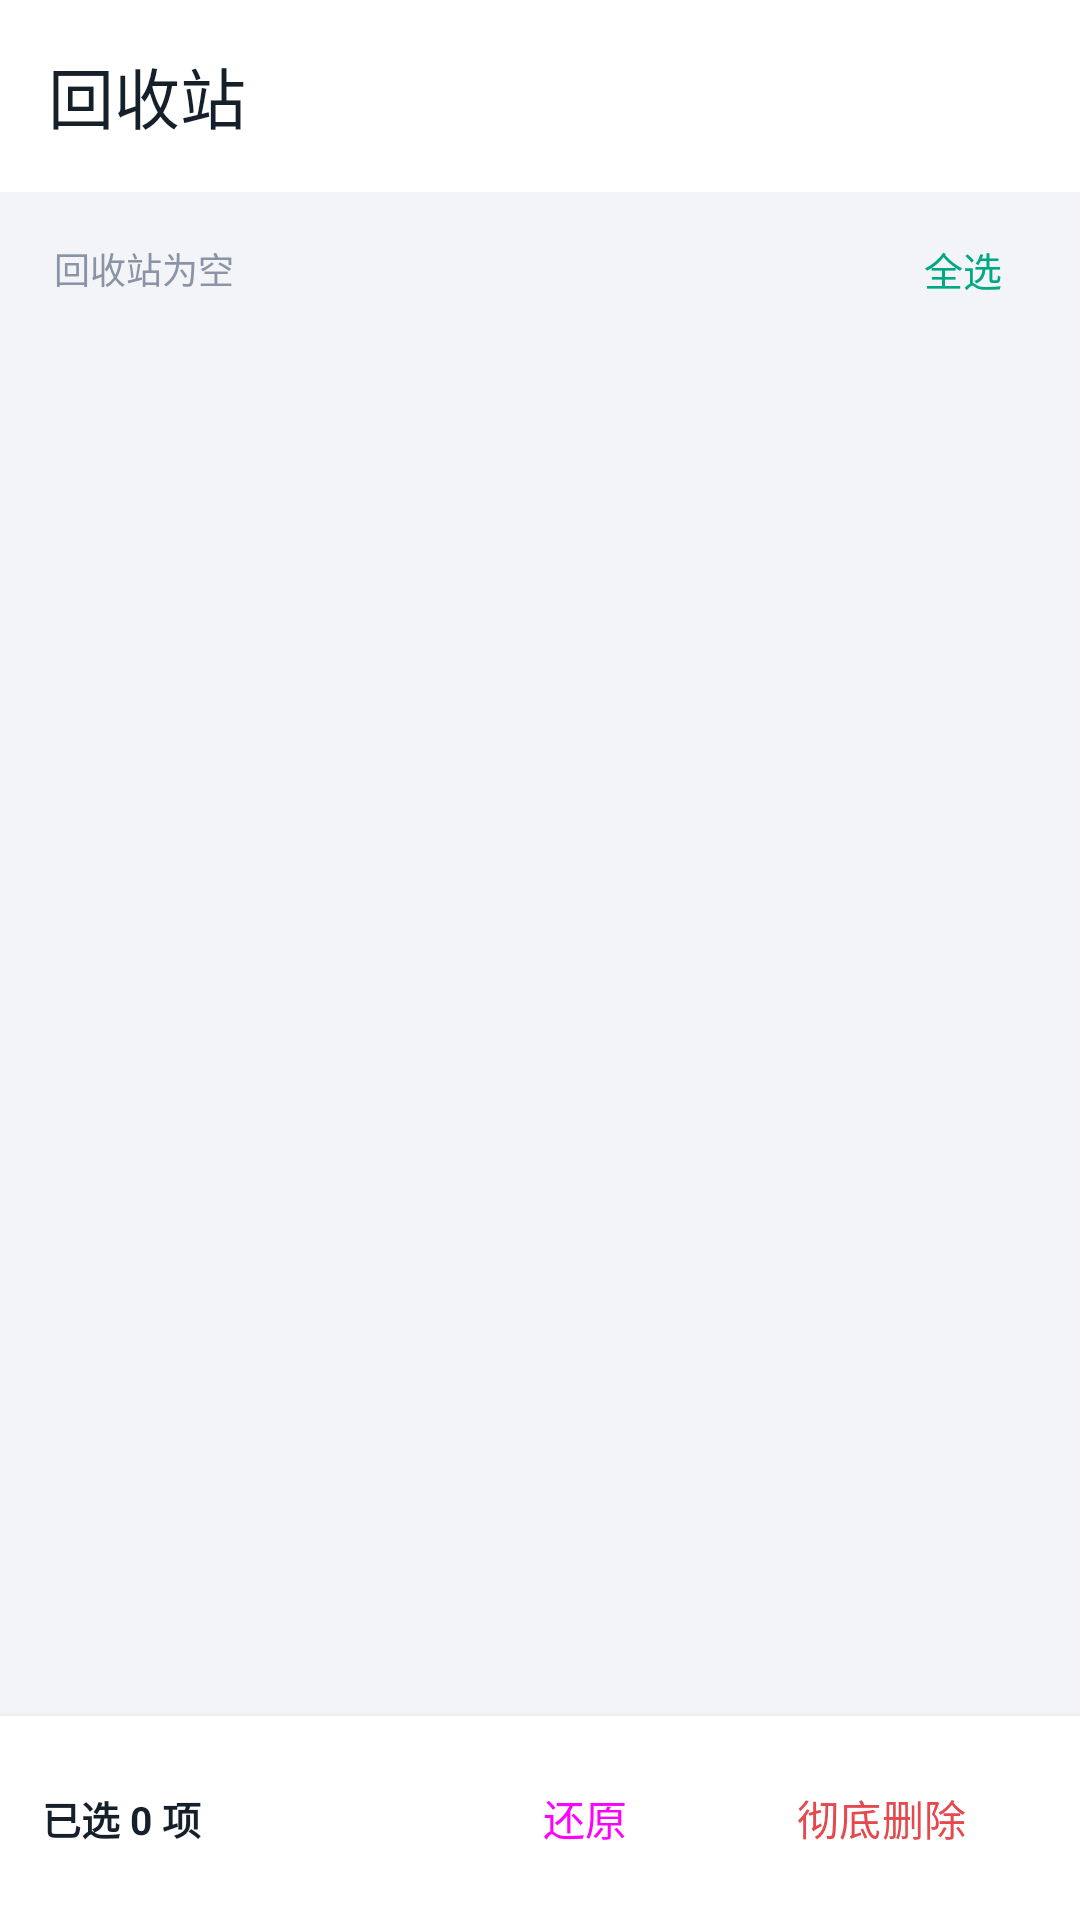

Here is an Android app screen rendered from its layout file. Give the layout XML and the strings, colors and styles it references.
<!-- AndroidManifest.xml: application theme Theme.JianJi -->
<!-- res/layout/activity_trash.xml -->
<?xml version="1.0" encoding="utf-8"?>
<LinearLayout xmlns:android="http://schemas.android.com/apk/res/android"
    xmlns:app="http://schemas.android.com/apk/res-auto"
    android:layout_width="match_parent"
    android:layout_height="match_parent"
    android:background="?android:colorBackground"
    android:orientation="vertical">

    <com.google.android.material.appbar.AppBarLayout
        android:layout_width="match_parent"
        android:layout_height="wrap_content">

        <com.google.android.material.appbar.MaterialToolbar
            android:id="@+id/toolbar"
            android:layout_width="match_parent"
            android:layout_height="?attr/actionBarSize"
            android:background="@color/card_bg"
            app:navigationIconTint="@color/text_primary"
            app:title="回收站"
            app:titleTextColor="@color/text_primary" />
    </com.google.android.material.appbar.AppBarLayout>

    <LinearLayout
        android:layout_width="match_parent"
        android:layout_height="wrap_content"
        android:gravity="center_vertical"
        android:orientation="horizontal"
        android:paddingHorizontal="18dp"
        android:paddingTop="10dp"
        android:paddingBottom="4dp">

        <TextView
            android:id="@+id/tvTrashSummary"
            style="@style/JianJiCaption"
            android:layout_width="0dp"
            android:layout_height="wrap_content"
            android:layout_weight="1"
            android:text="回收站为空" />

        <TextView
            android:id="@+id/btnSelectAll"
            android:layout_width="wrap_content"
            android:layout_height="wrap_content"
            android:background="?attr/selectableItemBackgroundBorderless"
            android:paddingHorizontal="8dp"
            android:paddingVertical="6dp"
            android:text="全选"
            android:textColor="@color/primary"
            android:textSize="13sp" />
    </LinearLayout>

    <FrameLayout
        android:layout_width="match_parent"
        android:layout_height="0dp"
        android:layout_weight="1">

        <androidx.recyclerview.widget.RecyclerView
            android:id="@+id/rvTrash"
            android:layout_width="match_parent"
            android:layout_height="match_parent"
            android:clipToPadding="false"
            android:paddingBottom="110dp"
            android:scrollbars="none" />

        <TextView
            android:id="@+id/tvEmpty"
            android:layout_width="wrap_content"
            android:layout_height="wrap_content"
            android:layout_gravity="center"
            android:gravity="center"
            android:lineSpacingExtra="4dp"
            android:text="回收站是空的\n删除的账单会先放到这里，可随时还原"
            android:textColor="@color/text_secondary"
            android:textSize="13sp"
            android:visibility="gone" />
    </FrameLayout>

    
    <LinearLayout
        android:id="@+id/actionBar"
        android:layout_width="match_parent"
        android:layout_height="wrap_content"
        android:background="@color/card_bg"
        android:elevation="4dp"
        android:gravity="center_vertical"
        android:orientation="horizontal"
        android:paddingHorizontal="14dp"
        android:paddingVertical="10dp">

        <TextView
            android:id="@+id/tvSelected"
            android:layout_width="wrap_content"
            android:layout_height="wrap_content"
            android:text="已选 0 项"
            android:textColor="@color/text_primary"
            android:textSize="13sp"
            android:textStyle="bold" />

        <View
            android:layout_width="0dp"
            android:layout_height="1dp"
            android:layout_weight="1" />

        <Button
            android:id="@+id/btnRestore"
            style="?attr/materialButtonOutlinedStyle"
            android:layout_width="wrap_content"
            android:layout_height="wrap_content"
            android:minWidth="0dp"
            android:text="还原" />

        <Button
            android:id="@+id/btnPurge"
            style="?attr/materialButtonOutlinedStyle"
            android:layout_width="wrap_content"
            android:layout_height="wrap_content"
            android:layout_marginStart="8dp"
            android:minWidth="0dp"
            android:text="彻底删除"
            android:textColor="@color/expense_red"
            app:strokeColor="@color/expense_red" />
    </LinearLayout>
</LinearLayout>
<!-- resources referenced by this layout -->
<resources>
  <color name="card_bg">#FFFFFF</color>
  <color name="expense_red">#E5484D</color>
  <color name="primary">#00A884</color>
  <color name="text_primary">#16202A</color>
  <color name="text_secondary">#8A94A6</color>
  <style name="JianJiCaption">
          <item name="android:textSize">12sp</item>
          <item name="android:textColor">@color/text_secondary</item>
      </style>
  <style name="Theme.JianJi" parent="Theme.Material3.DayNight.NoActionBar">
          <item name="colorPrimary">@color/primary</item>
          <item name="colorOnPrimary">@color/on_primary</item>
          <item name="colorPrimaryContainer">@color/primary_container</item>
          <item name="colorOnPrimaryContainer">@color/on_primary_container</item>
          <item name="colorSecondary">@color/primary</item>
          <item name="colorSecondaryContainer">@color/primary_container</item>
          <item name="colorOnSecondaryContainer">@color/on_primary_container</item>
          <item name="colorSurface">@color/card_bg</item>
          <item name="colorOnSurface">@color/text_primary</item>
          <item name="colorSurfaceVariant">@color/card_bg_soft</item>
          <item name="colorOnSurfaceVariant">@color/text_secondary</item>
          <item name="colorOutline">@color/divider</item>
          <item name="android:colorBackground">@color/bg</item>
          <item name="android:statusBarColor">@android:color/transparent</item>
          <item name="android:navigationBarColor">@color/card_bg</item>
          <item name="android:windowLightStatusBar">true</item>
          <item name="android:windowAnimationStyle">@style/Anim.JianJi</item>
      </style>
  <color name="on_primary">#FFFFFF</color>
  <color name="primary_container">#C9F2E6</color>
  <color name="on_primary_container">#00382B</color>
  <color name="card_bg_soft">#F7F9FB</color>
  <color name="divider">#ECEFF3</color>
  <color name="bg">#F2F4F7</color>
  <style name="Anim.JianJi" parent="@android:style/Animation.Activity">
          <item name="android:activityOpenEnterAnimation">@anim/slide_in_right</item>
          <item name="android:activityOpenExitAnimation">@anim/slide_out_left</item>
          <item name="android:activityCloseEnterAnimation">@anim/slide_in_left</item>
          <item name="android:activityCloseExitAnimation">@anim/slide_out_right</item>
      </style>
</resources>
